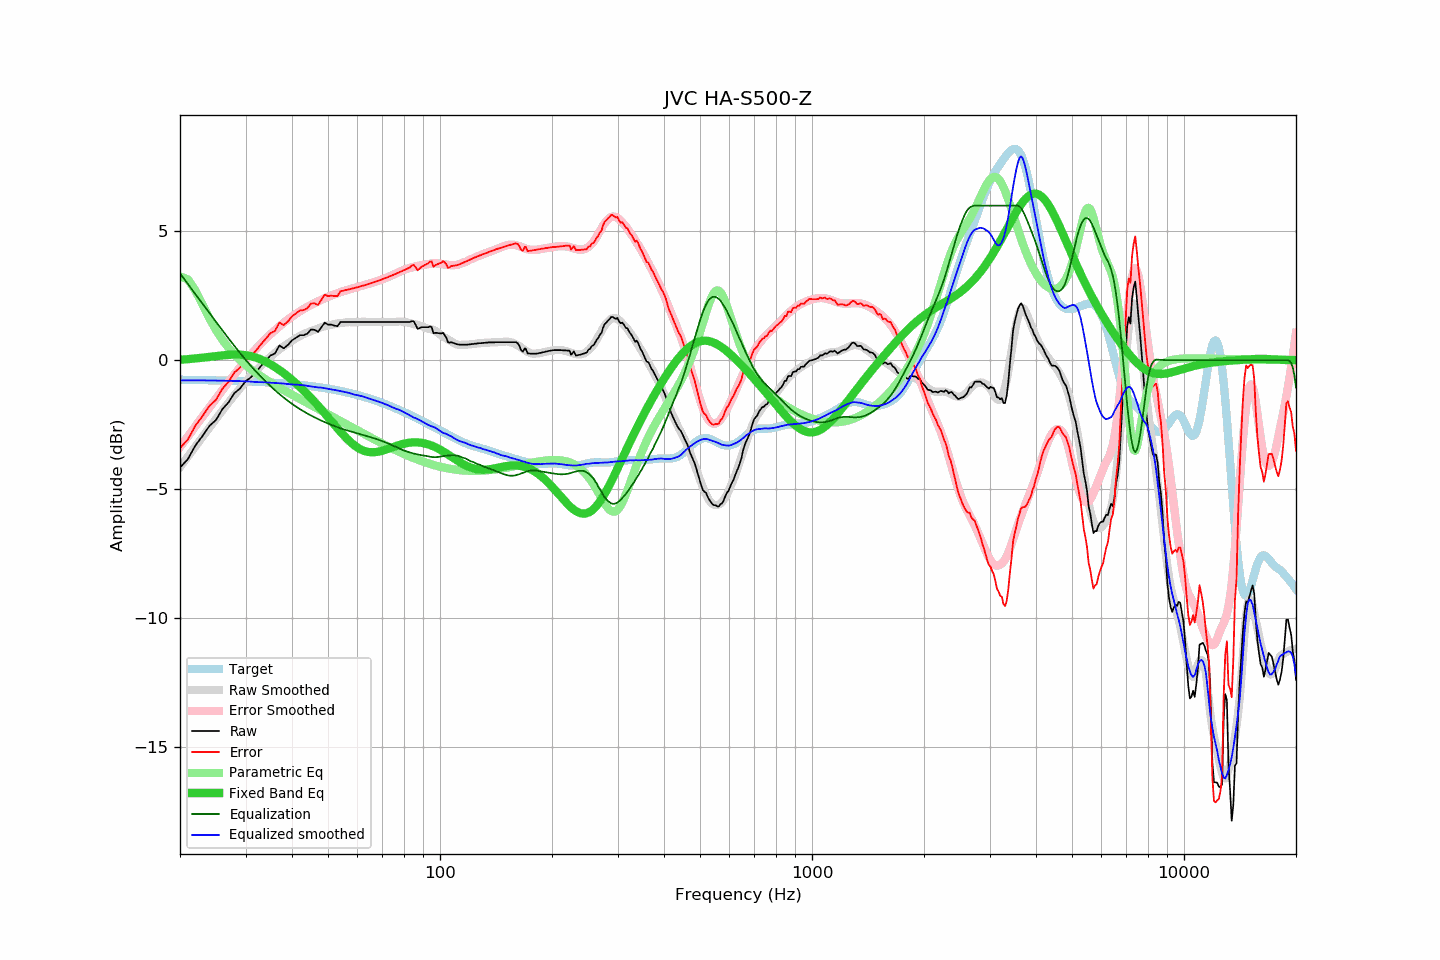

Source data for this figure (header and first rows):
frequency, raw, error, smoothed, error_smoothed, equalization, parametric_eq, equalized_raw, equalized_smoothed, target
20, -4.17, -3.41, -4.15, -3.37, 3.37, 0.02, -0.80, -0.78, -0.76
21, -3.84, -3.08, -3.74, -2.96, 2.96, 0.04, -0.88, -0.78, -0.76
22, -3.31, -2.54, -3.35, -2.57, 2.57, 0.07, -0.74, -0.78, -0.77
23, -2.94, -2.17, -2.97, -2.19, 2.19, 0.10, -0.75, -0.78, -0.77
24, -2.55, -1.77, -2.62, -1.83, 1.83, 0.13, -0.72, -0.79, -0.78
25, -2.32, -1.54, -2.27, -1.49, 1.49, 0.16, -0.83, -0.79, -0.78
26, -1.90, -1.11, -1.95, -1.16, 1.16, 0.19, -0.74, -0.79, -0.79
27, -1.64, -0.84, -1.65, -0.85, 0.85, 0.21, -0.79, -0.80, -0.80
28, -1.28, -0.48, -1.36, -0.56, 0.56, 0.22, -0.72, -0.81, -0.80
29, -1.10, -0.29, -1.09, -0.28, 0.28, 0.21, -0.82, -0.81, -0.81
30, -0.82, -0.00, -0.84, -0.02, 0.02, 0.20, -0.80, -0.82, -0.82
31, -0.67, 0.16, -0.61, 0.22, -0.22, 0.16, -0.89, -0.83, -0.83
32, -0.47, 0.37, -0.41, 0.44, -0.44, 0.10, -0.91, -0.85, -0.84
33, -0.23, 0.62, -0.21, 0.64, -0.64, 0.03, -0.87, -0.85, -0.85
34, -0.03, 0.83, -0.03, 0.83, -0.83, -0.06, -0.86, -0.86, -0.86
35, 0.18, 1.05, 0.13, 1.00, -1.00, -0.16, -0.82, -0.87, -0.87
36, 0.26, 1.14, 0.28, 1.16, -1.16, -0.26, -0.90, -0.89, -0.88
37, 0.57, 1.46, 0.42, 1.31, -1.31, -0.38, -0.74, -0.89, -0.89
38, 0.46, 1.36, 0.54, 1.45, -1.45, -0.50, -0.99, -0.91, -0.90
39, 0.59, 1.51, 0.65, 1.58, -1.58, -0.63, -0.99, -0.93, -0.92
40, 0.77, 1.70, 0.75, 1.69, -1.69, -0.76, -0.92, -0.94, -0.93
41, 0.87, 1.81, 0.85, 1.80, -1.80, -0.90, -0.93, -0.95, -0.94
42, 0.97, 1.93, 0.94, 1.90, -1.90, -1.04, -0.93, -0.96, -0.96
43, 0.97, 1.95, 1.01, 1.99, -1.99, -1.18, -1.02, -0.97, -0.97
44, 1.03, 2.02, 1.07, 2.07, -2.07, -1.32, -1.04, -1.00, -0.99
45, 1.19, 2.20, 1.13, 2.15, -2.15, -1.47, -0.96, -1.02, -1.01
46, 1.18, 2.21, 1.18, 2.22, -2.22, -1.62, -1.04, -1.04, -1.03
47, 1.10, 2.15, 1.23, 2.28, -2.28, -1.76, -1.18, -1.06, -1.04
48, 1.28, 2.34, 1.28, 2.35, -2.35, -1.91, -1.07, -1.06, -1.06
49, 1.46, 2.54, 1.32, 2.41, -2.41, -2.06, -0.94, -1.09, -1.08
50, 1.38, 2.49, 1.35, 2.46, -2.46, -2.21, -1.08, -1.11, -1.10
51, 1.38, 2.51, 1.38, 2.51, -2.51, -2.36, -1.13, -1.13, -1.13
52, 1.34, 2.49, 1.40, 2.56, -2.56, -2.50, -1.22, -1.15, -1.15
53, 1.32, 2.49, 1.43, 2.60, -2.60, -2.64, -1.28, -1.17, -1.17
54, 1.48, 2.68, 1.44, 2.64, -2.64, -2.78, -1.16, -1.20, -1.19
55, 1.48, 2.70, 1.45, 2.68, -2.68, -2.91, -1.20, -1.23, -1.22
56, 1.48, 2.73, 1.47, 2.72, -2.72, -3.02, -1.23, -1.25, -1.24
57, 1.48, 2.75, 1.48, 2.75, -2.75, -3.13, -1.27, -1.27, -1.27
58, 1.48, 2.78, 1.47, 2.78, -2.78, -3.23, -1.30, -1.31, -1.30
59, 1.48, 2.80, 1.47, 2.81, -2.81, -3.32, -1.33, -1.34, -1.32
60, 1.48, 2.83, 1.48, 2.84, -2.84, -3.39, -1.36, -1.36, -1.35
61, 1.48, 2.86, 1.49, 2.87, -2.87, -3.45, -1.39, -1.38, -1.38
62, 1.48, 2.89, 1.49, 2.90, -2.90, -3.50, -1.42, -1.41, -1.41
63, 1.48, 2.92, 1.49, 2.93, -2.93, -3.53, -1.45, -1.44, -1.44
64, 1.48, 2.95, 1.48, 2.96, -2.96, -3.56, -1.48, -1.48, -1.47
65, 1.48, 2.98, 1.48, 2.99, -2.99, -3.57, -1.51, -1.51, -1.50
66, 1.48, 3.01, 1.48, 3.02, -3.02, -3.57, -1.53, -1.53, -1.53
67, 1.48, 3.04, 1.48, 3.04, -3.04, -3.57, -1.56, -1.56, -1.56
68, 1.48, 3.08, 1.48, 3.08, -3.08, -3.55, -1.60, -1.60, -1.60
69, 1.48, 3.11, 1.48, 3.11, -3.11, -3.54, -1.63, -1.63, -1.63
70, 1.48, 3.14, 1.48, 3.14, -3.14, -3.51, -1.66, -1.66, -1.66
71, 1.48, 3.18, 1.48, 3.18, -3.18, -3.49, -1.70, -1.70, -1.70
72, 1.48, 3.21, 1.48, 3.21, -3.21, -3.46, -1.73, -1.73, -1.73
73, 1.48, 3.25, 1.48, 3.25, -3.25, -3.43, -1.77, -1.77, -1.76
74, 1.48, 3.28, 1.48, 3.29, -3.29, -3.40, -1.81, -1.81, -1.80
75, 1.48, 3.32, 1.48, 3.33, -3.33, -3.37, -1.85, -1.85, -1.83
76, 1.48, 3.35, 1.49, 3.37, -3.37, -3.34, -1.89, -1.88, -1.87
77, 1.48, 3.39, 1.50, 3.40, -3.40, -3.31, -1.92, -1.91, -1.91
78, 1.48, 3.42, 1.50, 3.44, -3.44, -3.28, -1.96, -1.94, -1.94
79, 1.48, 3.46, 1.50, 3.47, -3.47, -3.26, -1.99, -1.98, -1.98
... 553 more rows
